Labelled photos from "OfficialSpectrogramsMelAUG", an image-classification folder in CesarMVergara/Lung-Sounds-Classification. The possible labels are: crackle, crackle and wheeze, normal, wheeze.

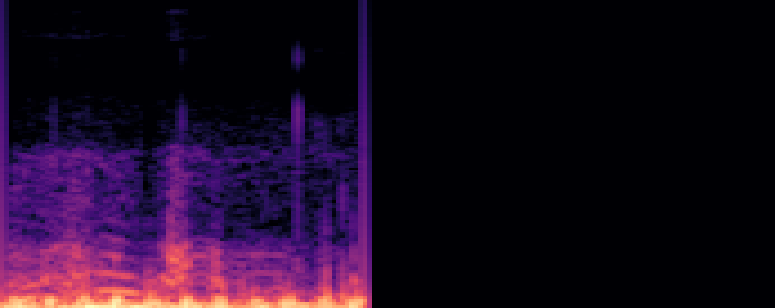
Label: crackle and wheeze

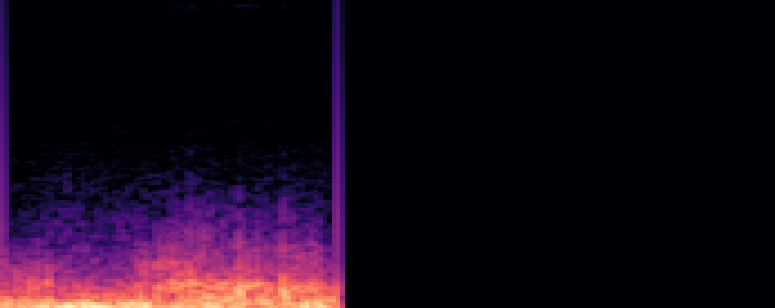
Label: crackle and wheeze

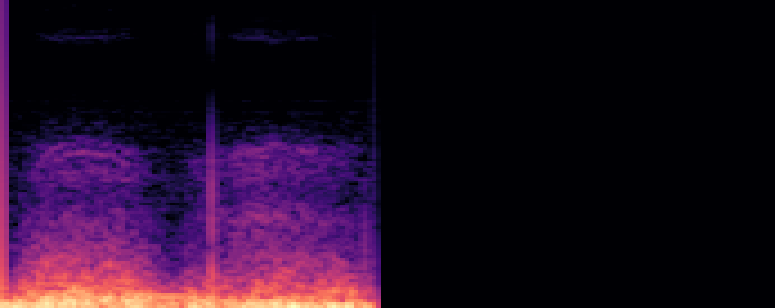
Label: crackle

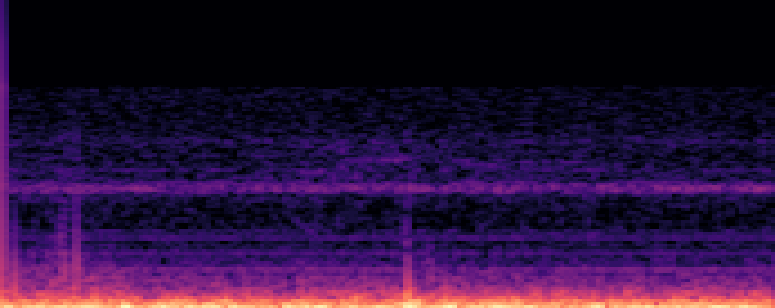
Label: normal

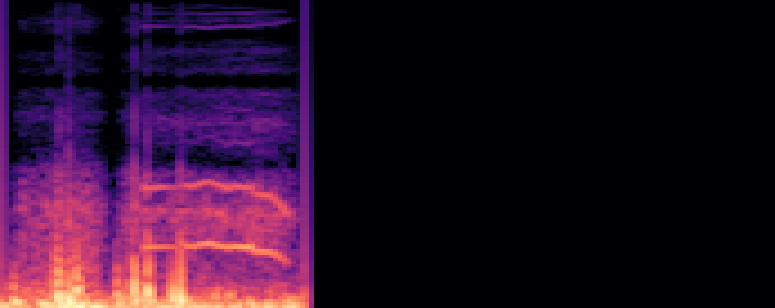
Label: wheeze

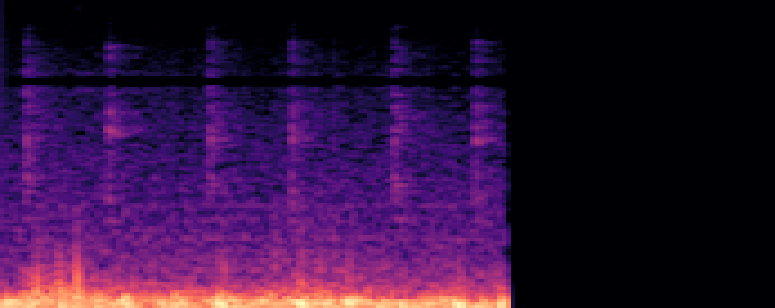
Label: crackle
